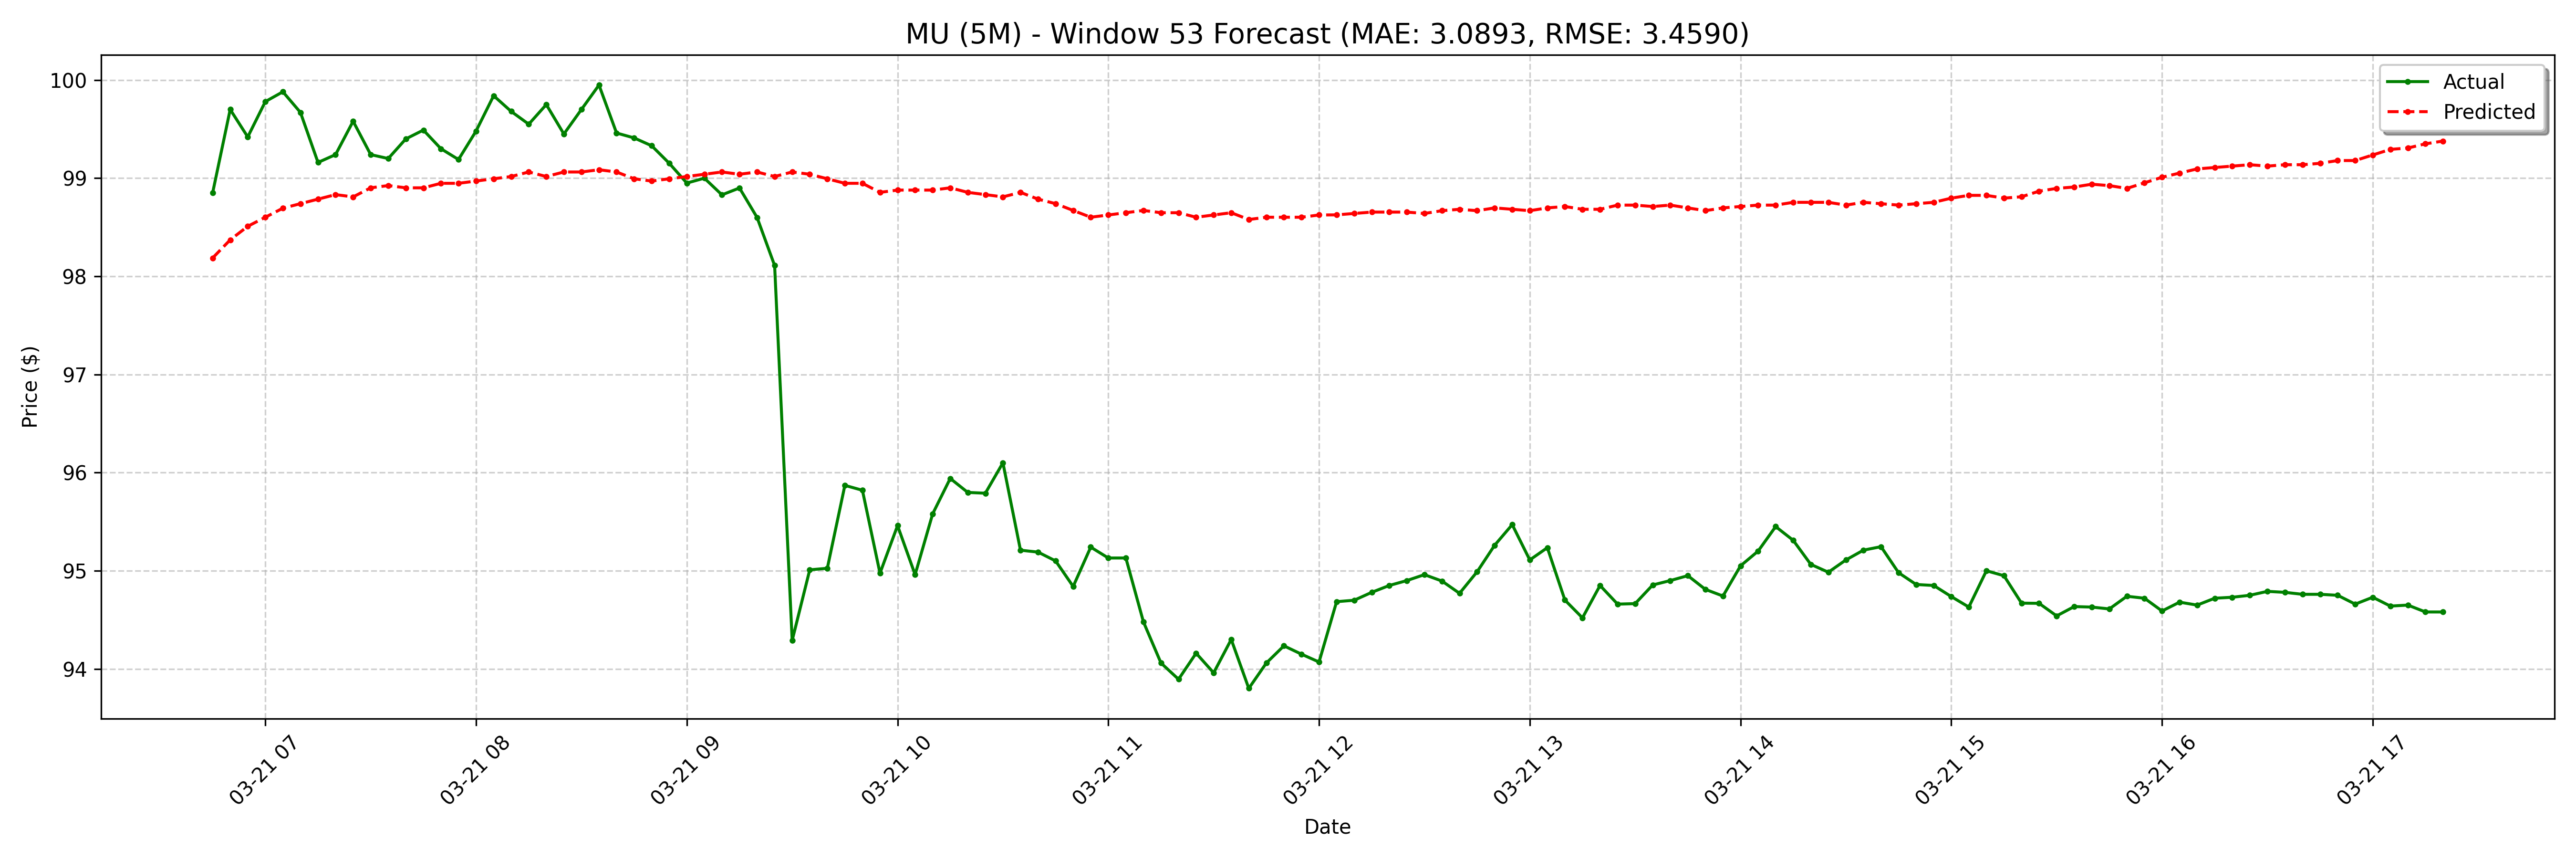

The table this chart was drawn from, first rows:
date, actual, forecast
2025-03-21 06:45:00-04:00, 98.85, 98.19
2025-03-21 06:50:00-04:00, 99.7, 98.37
2025-03-21 06:55:00-04:00, 99.42, 98.51
2025-03-21 07:00:00-04:00, 99.78, 98.6
2025-03-21 07:05:00-04:00, 99.88, 98.69
2025-03-21 07:10:00-04:00, 99.67, 98.74
2025-03-21 07:15:00-04:00, 99.16, 98.79
2025-03-21 07:20:00-04:00, 99.24, 98.83
2025-03-21 07:25:00-04:00, 99.58, 98.81
2025-03-21 07:30:00-04:00, 99.24, 98.9
2025-03-21 07:35:00-04:00, 99.2, 98.92
2025-03-21 07:40:00-04:00, 99.4, 98.9
2025-03-21 07:45:00-04:00, 99.49, 98.9
2025-03-21 07:50:00-04:00, 99.3, 98.95
2025-03-21 07:55:00-04:00, 99.19, 98.95
2025-03-21 08:00:00-04:00, 99.48, 98.97
2025-03-21 08:05:00-04:00, 99.84, 98.99
2025-03-21 08:10:00-04:00, 99.68, 99.02
2025-03-21 08:15:00-04:00, 99.55, 99.06
2025-03-21 08:20:00-04:00, 99.75, 99.02
2025-03-21 08:25:00-04:00, 99.45, 99.06
2025-03-21 08:30:00-04:00, 99.7, 99.06
2025-03-21 08:35:00-04:00, 99.95, 99.09
2025-03-21 08:40:00-04:00, 99.46, 99.06
2025-03-21 08:45:00-04:00, 99.41, 98.99
2025-03-21 08:50:00-04:00, 99.33, 98.97
2025-03-21 08:55:00-04:00, 99.15, 98.99
2025-03-21 09:00:00-04:00, 98.95, 99.02
2025-03-21 09:05:00-04:00, 99.0, 99.04
2025-03-21 09:10:00-04:00, 98.83, 99.06
2025-03-21 09:15:00-04:00, 98.9, 99.04
2025-03-21 09:20:00-04:00, 98.6, 99.06
2025-03-21 09:25:00-04:00, 98.11, 99.02
2025-03-21 09:30:00-04:00, 94.29, 99.06
2025-03-21 09:35:00-04:00, 95.01, 99.04
2025-03-21 09:40:00-04:00, 95.03, 98.99
2025-03-21 09:45:00-04:00, 95.87, 98.95
2025-03-21 09:50:00-04:00, 95.82, 98.95
2025-03-21 09:55:00-04:00, 94.97, 98.86
2025-03-21 10:00:00-04:00, 95.46, 98.88
2025-03-21 10:05:00-04:00, 94.96, 98.88
2025-03-21 10:10:00-04:00, 95.58, 98.88
2025-03-21 10:15:00-04:00, 95.94, 98.9
2025-03-21 10:20:00-04:00, 95.8, 98.86
2025-03-21 10:25:00-04:00, 95.79, 98.83
2025-03-21 10:30:00-04:00, 96.1, 98.81
2025-03-21 10:35:00-04:00, 95.21, 98.86
2025-03-21 10:40:00-04:00, 95.19, 98.79
2025-03-21 10:45:00-04:00, 95.1, 98.74
2025-03-21 10:50:00-04:00, 94.84, 98.67
2025-03-21 10:55:00-04:00, 95.24, 98.6
2025-03-21 11:00:00-04:00, 95.13, 98.62
2025-03-21 11:05:00-04:00, 95.13, 98.65
2025-03-21 11:10:00-04:00, 94.48, 98.67
2025-03-21 11:15:00-04:00, 94.06, 98.65
2025-03-21 11:20:00-04:00, 93.89, 98.65
2025-03-21 11:25:00-04:00, 94.16, 98.6
2025-03-21 11:30:00-04:00, 93.96, 98.62
2025-03-21 11:35:00-04:00, 94.3, 98.65
2025-03-21 11:40:00-04:00, 93.8, 98.58
... 68 more rows
